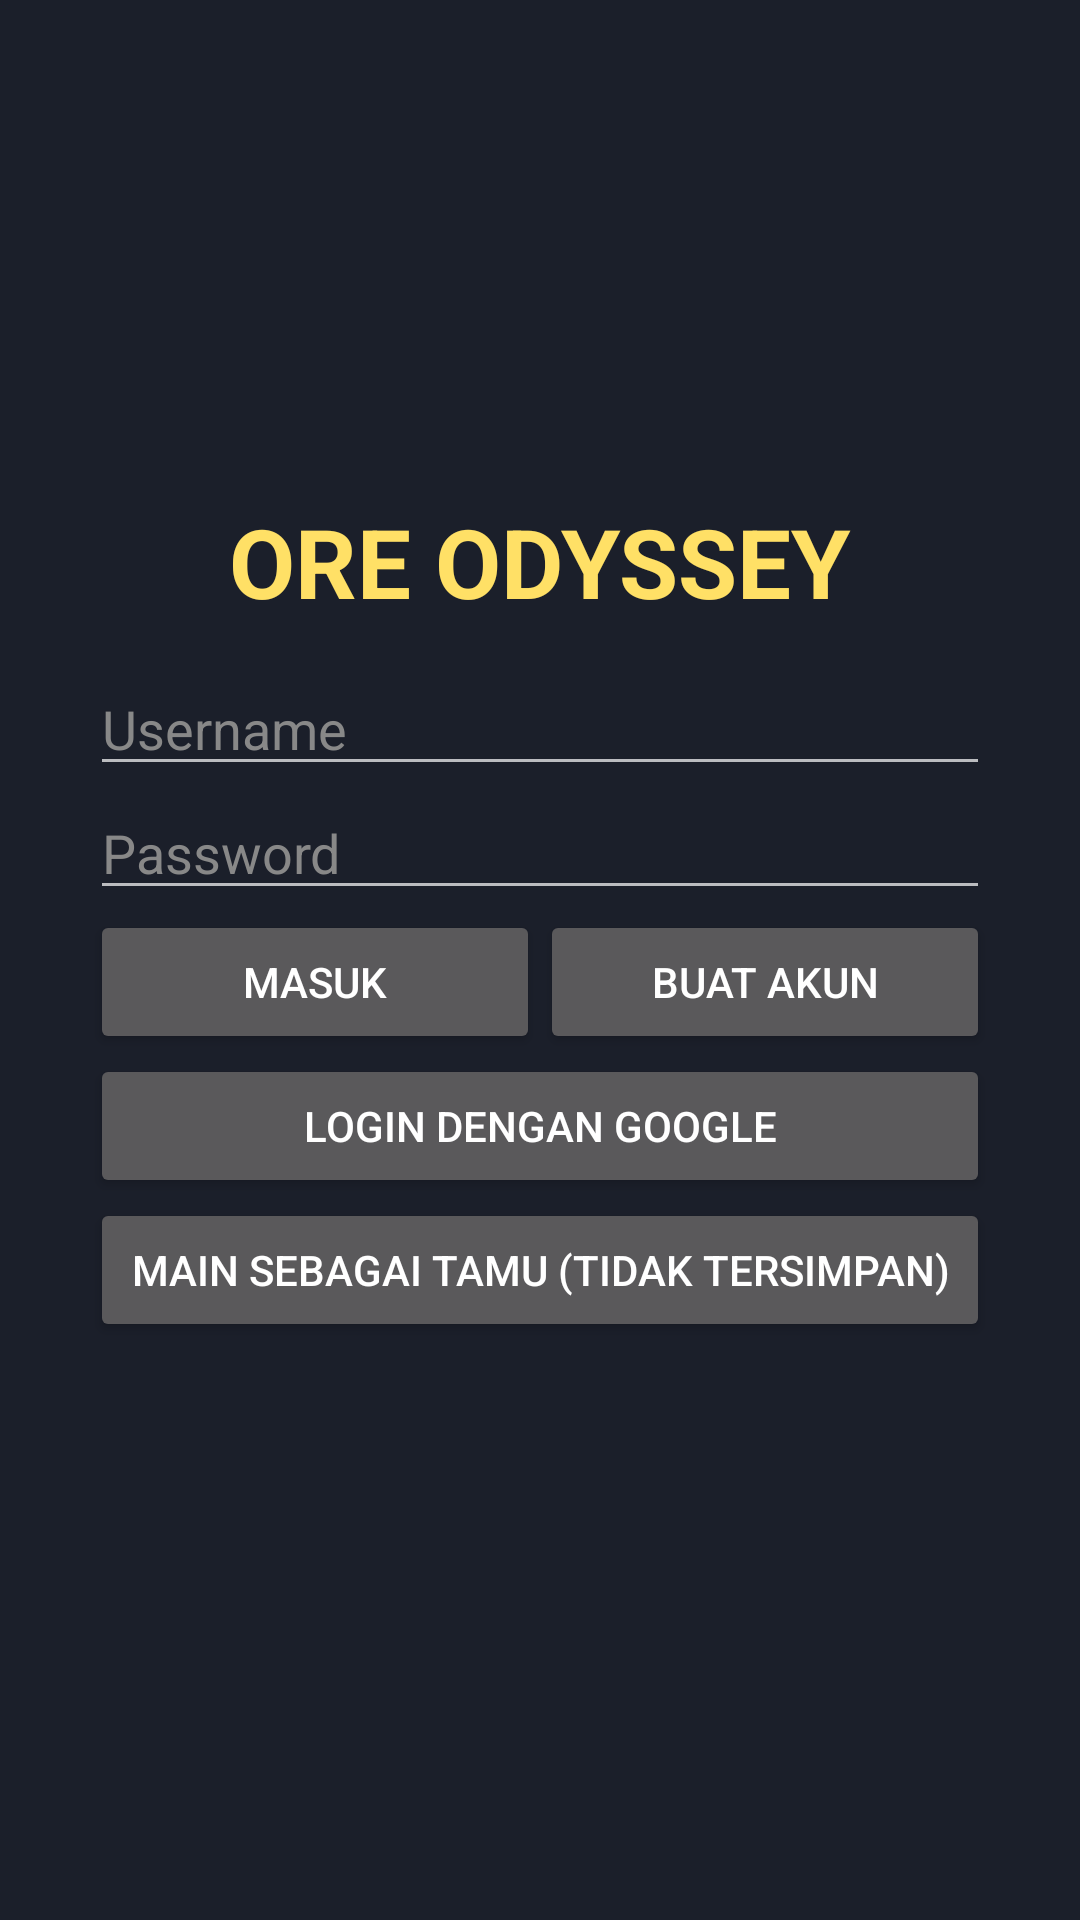

Layout XML and referenced resources for this Android screen:
<!-- AndroidManifest.xml: application theme Theme.AppCompat.NoActionBar -->
<!-- res/layout/activity_login.xml -->
<?xml version="1.0" encoding="utf-8"?>
<ScrollView xmlns:android="http://schemas.android.com/apk/res/android"
    android:layout_width="match_parent"
    android:layout_height="match_parent"
    android:background="#1B1F2A"
    android:fillViewport="true">

    <LinearLayout
        android:layout_width="match_parent"
        android:layout_height="wrap_content"
        android:gravity="center"
        android:orientation="vertical"
        android:padding="16dp">

        <TextView
            android:layout_width="wrap_content"
            android:layout_height="wrap_content"
            android:text="ORE ODYSSEY"
            android:textColor="#FFE066"
            android:textSize="32sp"
            android:textStyle="bold" />

        <EditText
            android:id="@+id/etUser"
            android:layout_width="300dp"
            android:layout_height="wrap_content"
            android:layout_marginTop="12dp"
            android:hint="Username"
            android:imeOptions="flagNoExtractUi"
            android:inputType="text"
            android:maxLength="20"
            android:textColor="#FFFFFF"
            android:textColorHint="#888888" />

        <EditText
            android:id="@+id/etPass"
            android:layout_width="300dp"
            android:layout_height="wrap_content"
            android:hint="Password"
            android:imeOptions="flagNoExtractUi"
            android:inputType="textPassword"
            android:textColor="#FFFFFF"
            android:textColorHint="#888888" />

        <LinearLayout
            android:layout_width="300dp"
            android:layout_height="wrap_content"
            android:orientation="horizontal">

            <Button
                android:id="@+id/btnLogin"
                android:layout_width="0dp"
                android:layout_height="wrap_content"
                android:layout_weight="1"
                android:text="MASUK" />

            <Button
                android:id="@+id/btnRegister"
                android:layout_width="0dp"
                android:layout_height="wrap_content"
                android:layout_weight="1"
                android:text="BUAT AKUN" />
        </LinearLayout>

        <Button
            android:id="@+id/btnGoogle"
            android:layout_width="300dp"
            android:layout_height="wrap_content"
            android:text="LOGIN DENGAN GOOGLE" />

        <Button
            android:id="@+id/btnGuest"
            android:layout_width="300dp"
            android:layout_height="wrap_content"
            android:text="MAIN SEBAGAI TAMU (tidak tersimpan)" />

        <TextView
            android:id="@+id/tvMsg"
            android:layout_width="300dp"
            android:layout_height="wrap_content"
            android:layout_marginTop="8dp"
            android:gravity="center"
            android:textColor="#FF8A80"
            android:textSize="14sp" />
    </LinearLayout>
</ScrollView>
<!-- resources referenced by this layout -->
<resources>

</resources>
